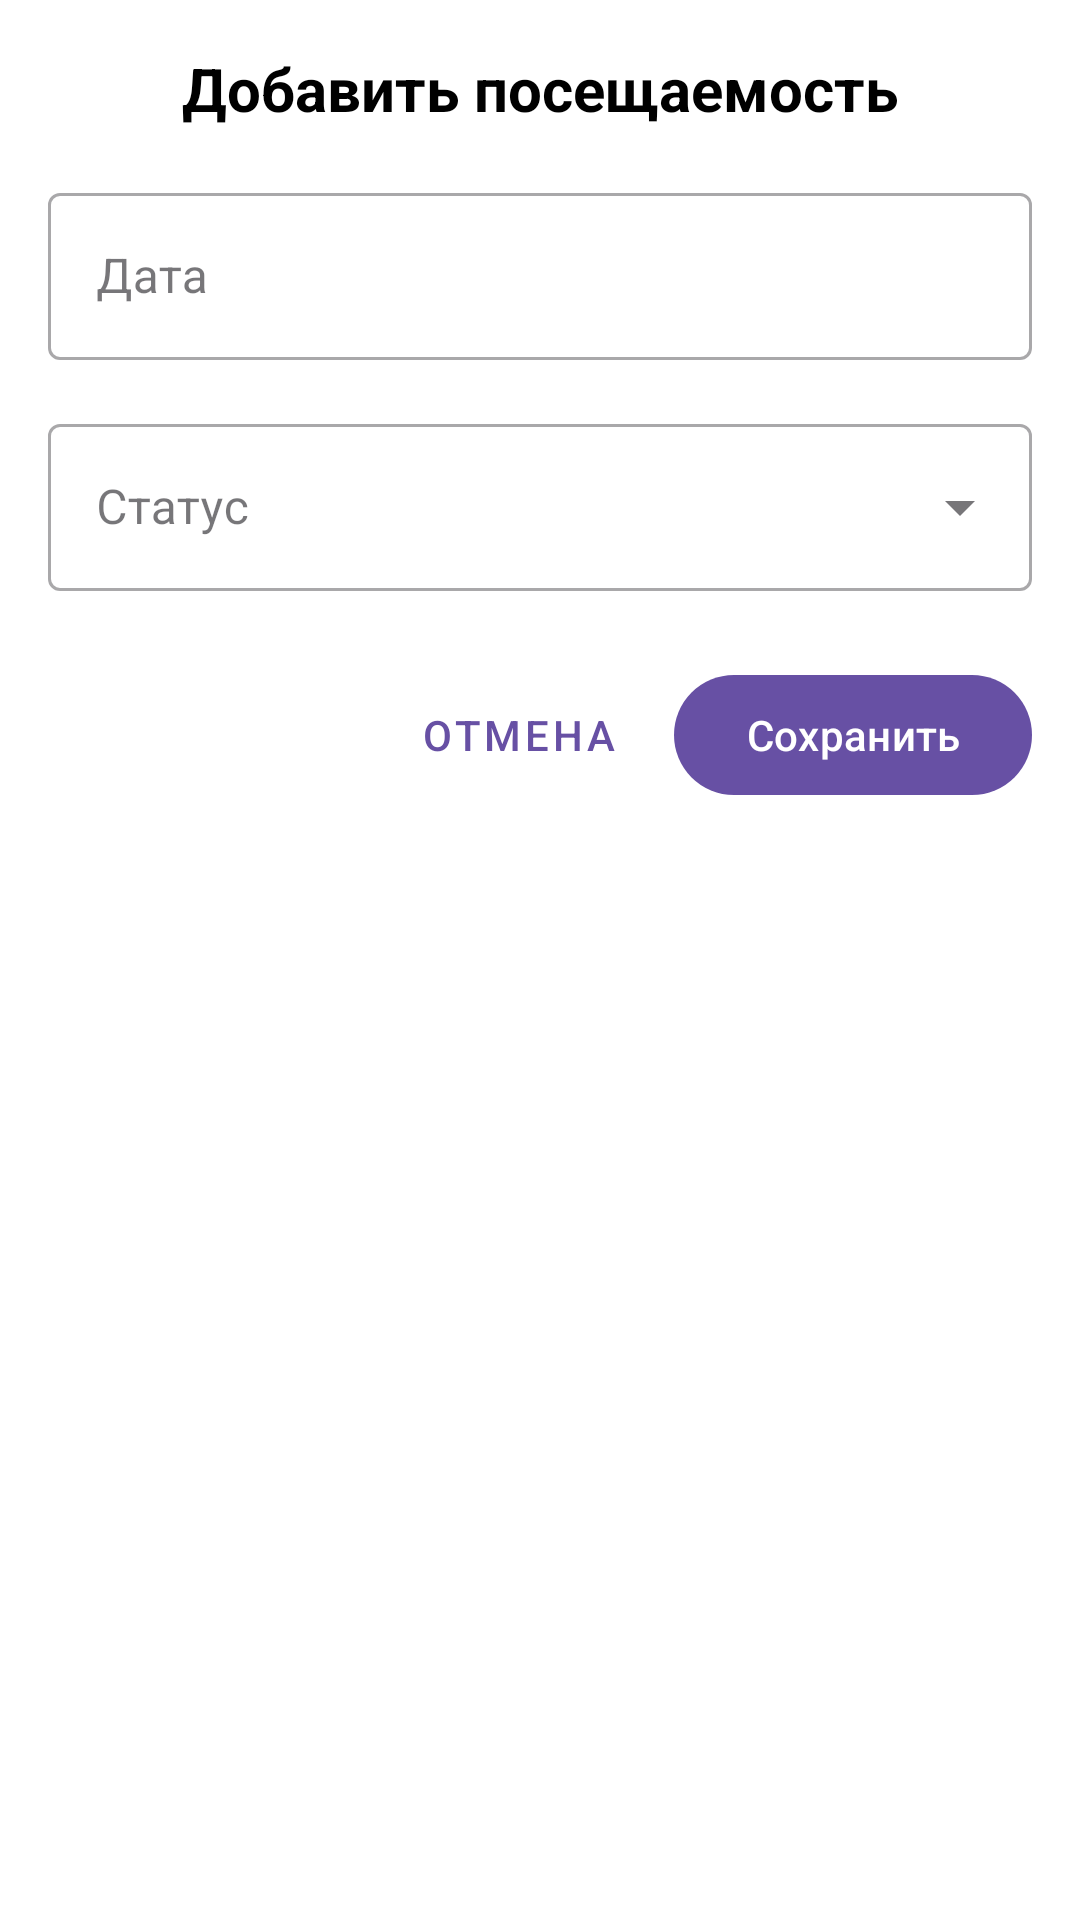

Produce the Android XML layout that renders to this screen, including the resource entries it uses.
<!-- AndroidManifest.xml: application theme Theme.Doci40 -->
<!-- res/layout/dialog_add_attendance.xml -->
<?xml version="1.0" encoding="utf-8"?>
<LinearLayout xmlns:android="http://schemas.android.com/apk/res/android"
    xmlns:app="http://schemas.android.com/apk/res-auto"
    xmlns:tools="http://schemas.android.com/tools"
    android:layout_width="match_parent"
    android:layout_height="wrap_content"
    android:orientation="vertical"
    android:padding="16dp"
    android:background="@color/white">

    <TextView
        android:id="@+id/dialogTitle"
        android:layout_width="match_parent"
        android:layout_height="wrap_content"
        android:textSize="20sp"
        android:textStyle="bold"
        android:textColor="@color/text_primary"
        android:layout_marginBottom="16dp"
        android:gravity="center"
        android:text="Добавить посещаемость"/>

    <com.google.android.material.textfield.TextInputLayout
        android:id="@+id/dateLayout"
        android:layout_width="match_parent"
        android:layout_height="wrap_content"
        android:layout_marginBottom="16dp"
        android:hint="Дата"
        app:startIconDrawable="@drawable/ic_calendar"
        style="@style/Widget.MaterialComponents.TextInputLayout.OutlinedBox">

        <com.google.android.material.textfield.TextInputEditText
            android:id="@+id/dateInput"
            android:layout_width="match_parent"
            android:layout_height="wrap_content"
            android:focusable="false"
            android:inputType="none" />

    </com.google.android.material.textfield.TextInputLayout>

    <com.google.android.material.textfield.TextInputLayout
        android:id="@+id/statusLayout"
        android:layout_width="match_parent"
        android:layout_height="wrap_content"
        android:layout_marginBottom="24dp"
        android:hint="Статус"
        style="@style/Widget.MaterialComponents.TextInputLayout.OutlinedBox.ExposedDropdownMenu">

        <AutoCompleteTextView
            android:id="@+id/statusSpinner"
            android:layout_width="match_parent"
            android:layout_height="wrap_content"
            android:inputType="none" />

    </com.google.android.material.textfield.TextInputLayout>

    <LinearLayout
        android:layout_width="match_parent"
        android:layout_height="wrap_content"
        android:orientation="horizontal"
        android:gravity="end">

        <com.google.android.material.button.MaterialButton
            android:id="@+id/cancelButton"
            android:layout_width="wrap_content"
            android:layout_height="wrap_content"
            android:layout_marginEnd="8dp"
            android:text="@string/cancel"
            style="@style/Widget.MaterialComponents.Button.TextButton" />

        <com.google.android.material.button.MaterialButton
            android:id="@+id/saveButton"
            android:layout_width="wrap_content"
            android:layout_height="wrap_content"
            android:text="@string/save" />

    </LinearLayout>

</LinearLayout>
<!-- resources referenced by this layout -->
<resources>
  <color name="text_primary">@color/black</color>
  <color name="white">#FFFFFF</color>
  <string name="cancel">Отмена</string>
  <string name="save">Сохранить</string>
  <style name="Theme.Doci40" parent="Base.Theme.Doci40" />
  <color name="black">#000000</color>
  <style name="Base.Theme.Doci40" parent="Theme.Material3.DayNight.NoActionBar">
          
          
      </style>
</resources>
